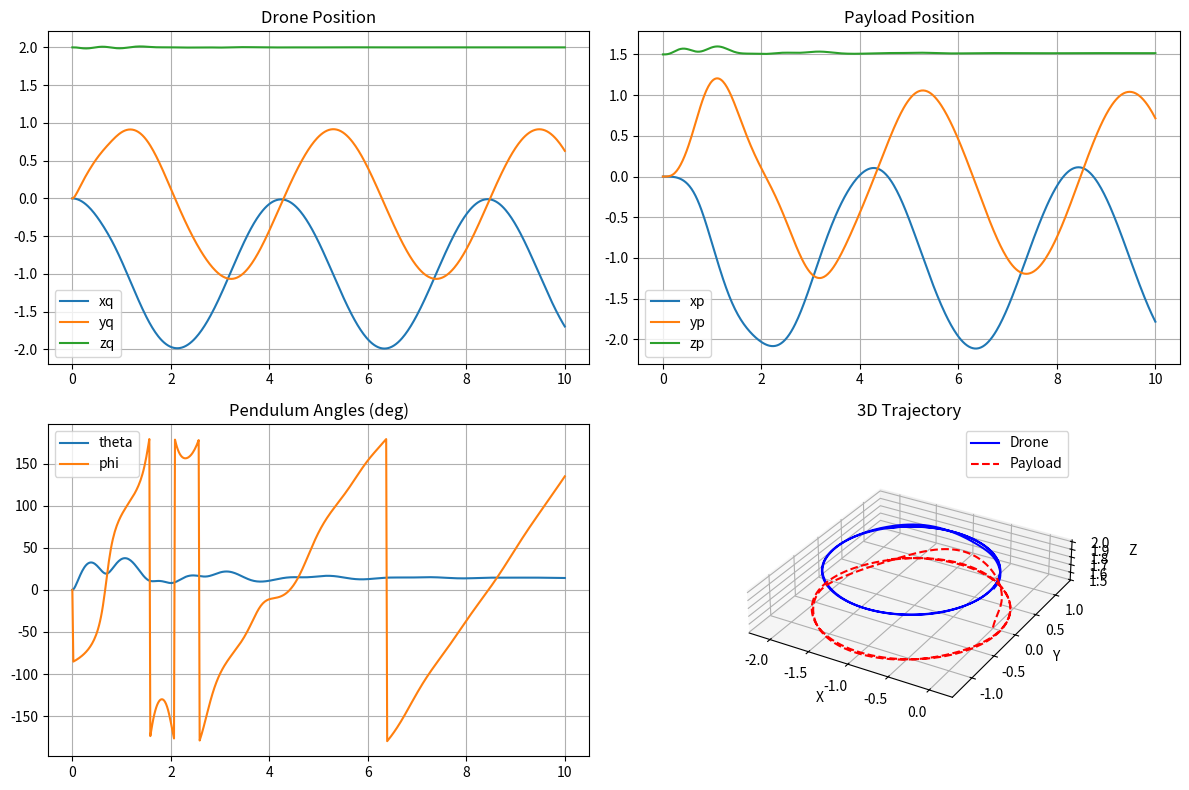

Here is the Python script that generated this plot:
import numpy as np
import matplotlib.pyplot as plt
from scipy.integrate import solve_ivp
import matplotlib.animation as animation

# --- Parameters ---
m_q = 0.7
m_p = 0.7
l = 0.5
g = 9.81

def drone_velocity_dynamics(t, s):
    # Extract states (Convention: [xq, yq, zq, dxq, dyq, dzq, xp, yp, zp, dxp, dyp, dzp])
    xq, yq, zq = s[0:3]
    dxq, dyq, dzq = s[3:6]
    xp, yp, zp = s[6:9]
    dxp, dyp, dzp = s[9:12]

    # --- Command Input (Circular Trajectory) ---
    R = 1.0
    omega = 1.5
    vx_cmd = -R * omega * np.sin(omega * t)
    vy_cmd =  R * omega * np.cos(omega * t)
    vz_cmd = 0
    
    ddxq_cmd = -R * omega**2 * np.cos(omega * t)
    ddyq_cmd = -R * omega**2 * np.sin(omega * t)
    ddzq_cmd = 0

    # --- Controller ---
    kv = 20
    f1 = m_q * (ddxq_cmd + kv * (vx_cmd - dxq))
    f2 = m_q * (ddyq_cmd + kv * (vy_cmd - dyq))
    f3 = m_q * (ddzq_cmd + kv * (vz_cmd - dzq)) + (m_q + m_p) * g

    # ==========================================================
    # PASTE YOUR 6 EoM HERE (from lagrangian_drone_dynamics.py)
    # ==========================================================
    # Note: Ensure you use numpy functions (e.g., np.sin instead of sin) if needed.
    # The current expressions from sympy are already in terms of symbols.
    
    ddxq = 1.0*(f1*(m_p*(xp - xq)**2 + m_p*(yp - yq)**2 + m_p*(zp - zq)**2 + m_q*(xp - xq)**2 + m_q*(yp - yq)**2 + m_q*(zp - zq)**2) + m_p*(xp - xq)*(dxp**2*m_q - 2.0*dxp*dxq*m_q + dxq**2*m_q + dyp**2*m_q - 2.0*dyp*dyq*m_q + dyq**2*m_q + dzp**2*m_q - 2.0*dzp*dzq*m_q + dzq**2*m_q - f1*xp + f1*xq - f2*yp + f2*yq - f3*zp + f3*zq))/(m_q*(m_p*(xp - xq)**2 + m_p*(yp - yq)**2 + m_p*(zp - zq)**2 + m_q*(xp - xq)**2 + m_q*(yp - yq)**2 + m_q*(zp - zq)**2))
    ddyq = 1.0*(f2*(m_p*(xp - xq)**2 + m_p*(yp - yq)**2 + m_p*(zp - zq)**2 + m_q*(xp - xq)**2 + m_q*(yp - yq)**2 + m_q*(zp - zq)**2) + m_p*(yp - yq)*(dxp**2*m_q - 2.0*dxp*dxq*m_q + dxq**2*m_q + dyp**2*m_q - 2.0*dyp*dyq*m_q + dyq**2*m_q + dzp**2*m_q - 2.0*dzp*dzq*m_q + dzq**2*m_q - f1*xp + f1*xq - f2*yp + f2*yq - f3*zp + f3*zq))/(m_q*(m_p*(xp - xq)**2 + m_p*(yp - yq)**2 + m_p*(zp - zq)**2 + m_q*(xp - xq)**2 + m_q*(yp - yq)**2 + m_q*(zp - zq)**2))
    ddzq = 1.0*(m_p*(zp - zq)*(dxp**2*m_q - 2.0*dxp*dxq*m_q + dxq**2*m_q + dyp**2*m_q - 2.0*dyp*dyq*m_q + dyq**2*m_q + dzp**2*m_q - 2.0*dzp*dzq*m_q + dzq**2*m_q - f1*xp + f1*xq - f2*yp + f2*yq - f3*zp + f3*zq) + (f3 - g*m_q)*(m_p*(xp - xq)**2 + m_p*(yp - yq)**2 + m_p*(zp - zq)**2 + m_q*(xp - xq)**2 + m_q*(yp - yq)**2 + m_q*(zp - zq)**2))/(m_q*(m_p*(xp - xq)**2 + m_p*(yp - yq)**2 + m_p*(zp - zq)**2 + m_q*(xp - xq)**2 + m_q*(yp - yq)**2 + m_q*(zp - zq)**2))
    ddxp = -1.0*(xp - xq)*(dxp**2*m_q - 2.0*dxp*dxq*m_q + dxq**2*m_q + dyp**2*m_q - 2.0*dyp*dyq*m_q + dyq**2*m_q + dzp**2*m_q - 2.0*dzp*dzq*m_q + dzq**2*m_q - f1*xp + f1*xq - f2*yp + f2*yq - f3*zp + f3*zq)/(m_p*(xp - xq)**2 + m_p*(yp - yq)**2 + m_p*(zp - zq)**2 + m_q*(xp - xq)**2 + m_q*(yp - yq)**2 + m_q*(zp - zq)**2)
    ddyp = -1.0*(yp - yq)*(dxp**2*m_q - 2.0*dxp*dxq*m_q + dxq**2*m_q + dyp**2*m_q - 2.0*dyp*dyq*m_q + dyq**2*m_q + dzp**2*m_q - 2.0*dzp*dzq*m_q + dzq**2*m_q - f1*xp + f1*xq - f2*yp + f2*yq - f3*zp + f3*zq)/(m_p*(xp - xq)**2 + m_p*(yp - yq)**2 + m_p*(zp - zq)**2 + m_q*(xp - xq)**2 + m_q*(yp - yq)**2 + m_q*(zp - zq)**2)
    ddzp = 1.0*(-g*(m_p*(xp - xq)**2 + m_p*(yp - yq)**2 + m_p*(zp - zq)**2 + m_q*(xp - xq)**2 + m_q*(yp - yq)**2 + m_q*(zp - zq)**2) - (zp - zq)*(dxp**2*m_q - 2.0*dxp*dxq*m_q + dxq**2*m_q + dyp**2*m_q - 2.0*dyp*dyq*m_q + dyq**2*m_q + dzp**2*m_q - 2.0*dzp*dzq*m_q + dzq**2*m_q - f1*xp + f1*xq - f2*yp + f2*yq - f3*zp + f3*zq))/(m_p*(xp - xq)**2 + m_p*(yp - yq)**2 + m_p*(zp - zq)**2 + m_q*(xp - xq)**2 + m_q*(yp - yq)**2 + m_q*(zp - zq)**2)
    # ==========================================================

    # Assemble derivative
    return [dxq, dyq, dzq, ddxq, ddyq, ddzq, dxp, dyp, dzp, ddxp, ddyp, ddzp]

# --- Initial Conditions ---
xq0, yq0, zq0 = 0, 0, 2
xp0, yp0, zp0 = xq0, yq0, zq0 - l
s0 = [xq0, yq0, zq0, 0, 0, 0, xp0, yp0, zp0, 0, 0, 0]

t_span = (0, 10)
t_eval = np.linspace(0, 10, 500)

# --- Run Simulation ---
sol = solve_ivp(drone_velocity_dynamics, t_span, s0, t_eval=t_eval, rtol=1e-8, atol=1e-8)

# --- Plotting ---
t = sol.t
s = sol.y.T

fig = plt.figure(figsize=(12, 8))

# Drone Position
ax1 = fig.add_subplot(2, 2, 1)
ax1.plot(t, s[:, 0:3])
ax1.legend(['xq', 'yq', 'zq'])
ax1.set_title('Drone Position')
ax1.grid(True)

# Payload Position
ax2 = fig.add_subplot(2, 2, 2)
ax2.plot(t, s[:, 6:9])
ax2.legend(['xp', 'yp', 'zp'])
ax2.set_title('Payload Position')
ax2.grid(True)

# Pendulum Angles
ax3 = fig.add_subplot(2, 2, 3)
th = np.arccos(np.clip((s[:, 2] - s[:, 8]) / l, -1, 1))
phi = np.atan2(s[:, 7] - s[:, 1], s[:, 6] - s[:, 0])
ax3.plot(t, np.degrees(th), label='theta')
ax3.plot(t, np.degrees(phi), label='phi')
ax3.legend()
ax3.set_title('Pendulum Angles (deg)')
ax3.grid(True)

# 3D Trajectory
ax4 = fig.add_subplot(2, 2, 4, projection='3d')
ax4.plot(s[:, 0], s[:, 1], s[:, 2], 'b', label='Drone')
ax4.plot(s[:, 6], s[:, 7], s[:, 8], 'r--', label='Payload')
ax4.legend()
ax4.set_title('3D Trajectory')
ax4.set_xlabel('X')
ax4.set_ylabel('Y')
ax4.set_zlabel('Z')
ax4.set_aspect('equal')

plt.tight_layout()

# --- Animation ---
fig_anim = plt.figure()
ax_anim = fig_anim.add_subplot(111, projection='3d')

def update(i):
    ax_anim.clear()
    ax_anim.plot([s[i, 0], s[i, 6]], [s[i, 1], s[i, 7]], [s[i, 2], s[i, 8]], 'o-', lw=2)
    ax_anim.set_xlim([-2, 2])
    ax_anim.set_ylim([-2, 2])
    ax_anim.set_zlim([0, 3])
    ax_anim.set_xlabel('X')
    ax_anim.set_ylabel('Y')
    ax_anim.set_zlabel('Z')
    ax_anim.set_title(f'Time: {t[i]:.2f}s')

# Create animation (only showing first 100 frames to keep it fast)
# ani = animation.FuncAnimation(fig_anim, update, frames=range(0, len(t), 5), interval=50)

plt.show()
